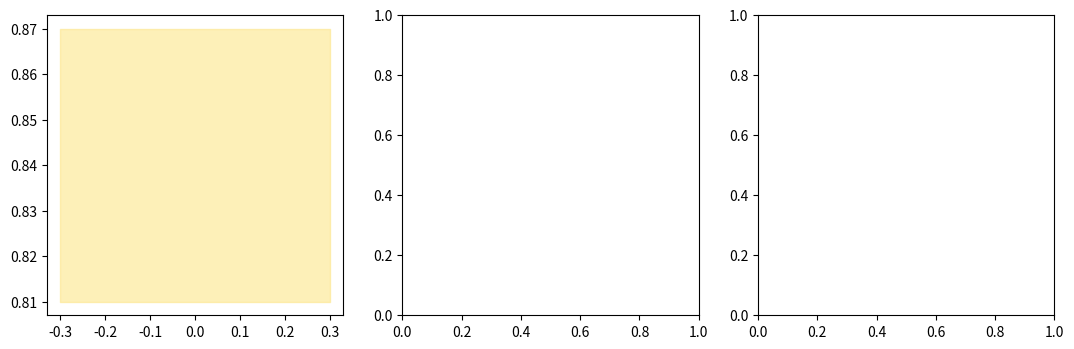

Write the Python code that produced this figure. (Note: this script raises an exception after producing the figure.)
# Layout only: plots values recorded by `ecbench compare` (P<b>/wall/analysis/compare-*.json) and the
# phase sums written by cards/tools/phase_sums.py (P<b>/wall/analysis/phase_sums.json). Nothing is computed here.
# Run from the study directory:
#   python3 figures/plot.py
import json
import matplotlib
matplotlib.use("Agg")
import matplotlib.pyplot as plt

SIZES = (24, 28, 32)
DECIDES = {24: False, 28: True, 32: False}      # VERDICT.md: P24 and P32 undecidable
PREDICTION = {24: (0.81, 0.87), 28: (0.77, 0.84), 32: (0.78, 0.85)}  # PROTOCOL.md §7
PHASES = (("phases.oracle_setup.wall_ns", "oracle set-up", "#f59e0b"),
          ("online.phases_ns.target_PDP", "target PDP", "#7c3aed"),
          ("time.solve_wall_ns", "solve wall", "#6b7280"))

def load(path):
    return json.load(open(path))

fig, axs = plt.subplots(1, 3, figsize=(13, 3.9))

ax = axs[0]
for i, b in enumerate(SIZES):
    lo_p, hi_p = PREDICTION[b]
    ax.fill_between([i - 0.3, i + 0.3], lo_p, hi_p, color="#fde68a", alpha=0.6,
                    label="§7 prediction" if i == 0 else None)
    w = load(f"P{b}/wall/analysis/compare-dg__dgb-w0.json")["wall"]
    r, (lo, hi) = w["corrected_ratio"], w["corrected_ci95"]
    filled = DECIDES[b]
    ax.errorbar(i - 0.08, r, yerr=[[r - lo], [hi - r]], fmt="o", color="#dc2626", capsize=3,
                mfc="#dc2626" if filled else "none",
                label=("decides (P28)" if filled else "undecidable, descriptive") if i in (0, 1) else None)
    e = load(f"P{b}/wall/analysis/compare-dg__dgb-edge-w0.json")["wall"]
    r, (lo, hi) = e["corrected_ratio"], e["corrected_ci95"]
    ax.errorbar(i + 0.08, r, yerr=[[r - lo], [hi - r]], fmt="s", color="#2563eb", capsize=3, mfc="none",
                label="dgb-edge position control" if i == 0 else None)
ax.axhline(1.0, color="#6b7280", lw=0.8, ls="--")
ax.set_ylim(0.74, 1.02)
ax.set_title("wall: corrected dgb / dg ns per GAE (A/A-corrected, 95%)", fontsize=8)
ax.set_xticks(range(3)); ax.set_xticklabels([f"{b} bits" for b in SIZES])

ax = axs[1]
for i, b in enumerate(SIZES):
    w = load(f"P{b}/wall/analysis/compare-dg__dgb-w0.json")["wall"]
    ax.bar(i - 0.18, w["ns_per_gae_a"], 0.35, color="#9ca3af", label="dg (FastMap)" if i == 0 else None)
    ax.bar(i + 0.18, w["ns_per_gae_b"], 0.35, color="#dc2626", label="dgb (blocked packed)" if i == 0 else None)
ax.set_ylabel("ns per GAE (upper bound per op)", fontsize=8)
ax.set_title("wall: Σ solve wall / Σ total GAE, admitted L2 pairs", fontsize=8)
ax.set_xticks(range(3)); ax.set_xticklabels([f"{b} bits" for b in SIZES])

ax = axs[2]
for i, b in enumerate(SIZES):
    p = load(f"P{b}/wall/analysis/phase_sums.json")["by_arm"]
    for j, (key, name, col) in enumerate(PHASES):
        x = i + (j - 1) * 0.27
        ax.bar(x - 0.065, p["dg"][key] / 1e6, 0.12, color=col, alpha=0.45,
               label=f"{name}: dg" if i == 0 else None)
        ax.bar(x + 0.065, p["dgb"][key] / 1e6, 0.12, color=col,
               label=f"{name}: dgb" if i == 0 else None)
ax.set_yscale("log")
ax.set_ylabel("Σ over 288 measured runs (ms, log)", fontsize=8)
ax.set_title("phase sums (descriptive): set-up falls, PDP probe rises", fontsize=8)
ax.set_xticks(range(3)); ax.set_xticklabels([f"{b} bits" for b in SIZES])

axs[0].legend(fontsize=6.5, loc="upper left")
axs[1].legend(fontsize=7, loc="upper left")
axs[2].legend(fontsize=6, loc="upper left", ncol=2)
fig.suptitle("XP-20261029-dg-blocked: cache-blocked packed pair table vs FastMap oracle, deferred guard at N_inc, "
             "prime field, 2 curves × 24 targets × 6 rounds per size, L2 on isolab-eks c8a.2xlarge", fontsize=9)
fig.tight_layout()
fig.savefig("figures/ratios.svg"); fig.savefig("figures/ratios.png", dpi=150)
